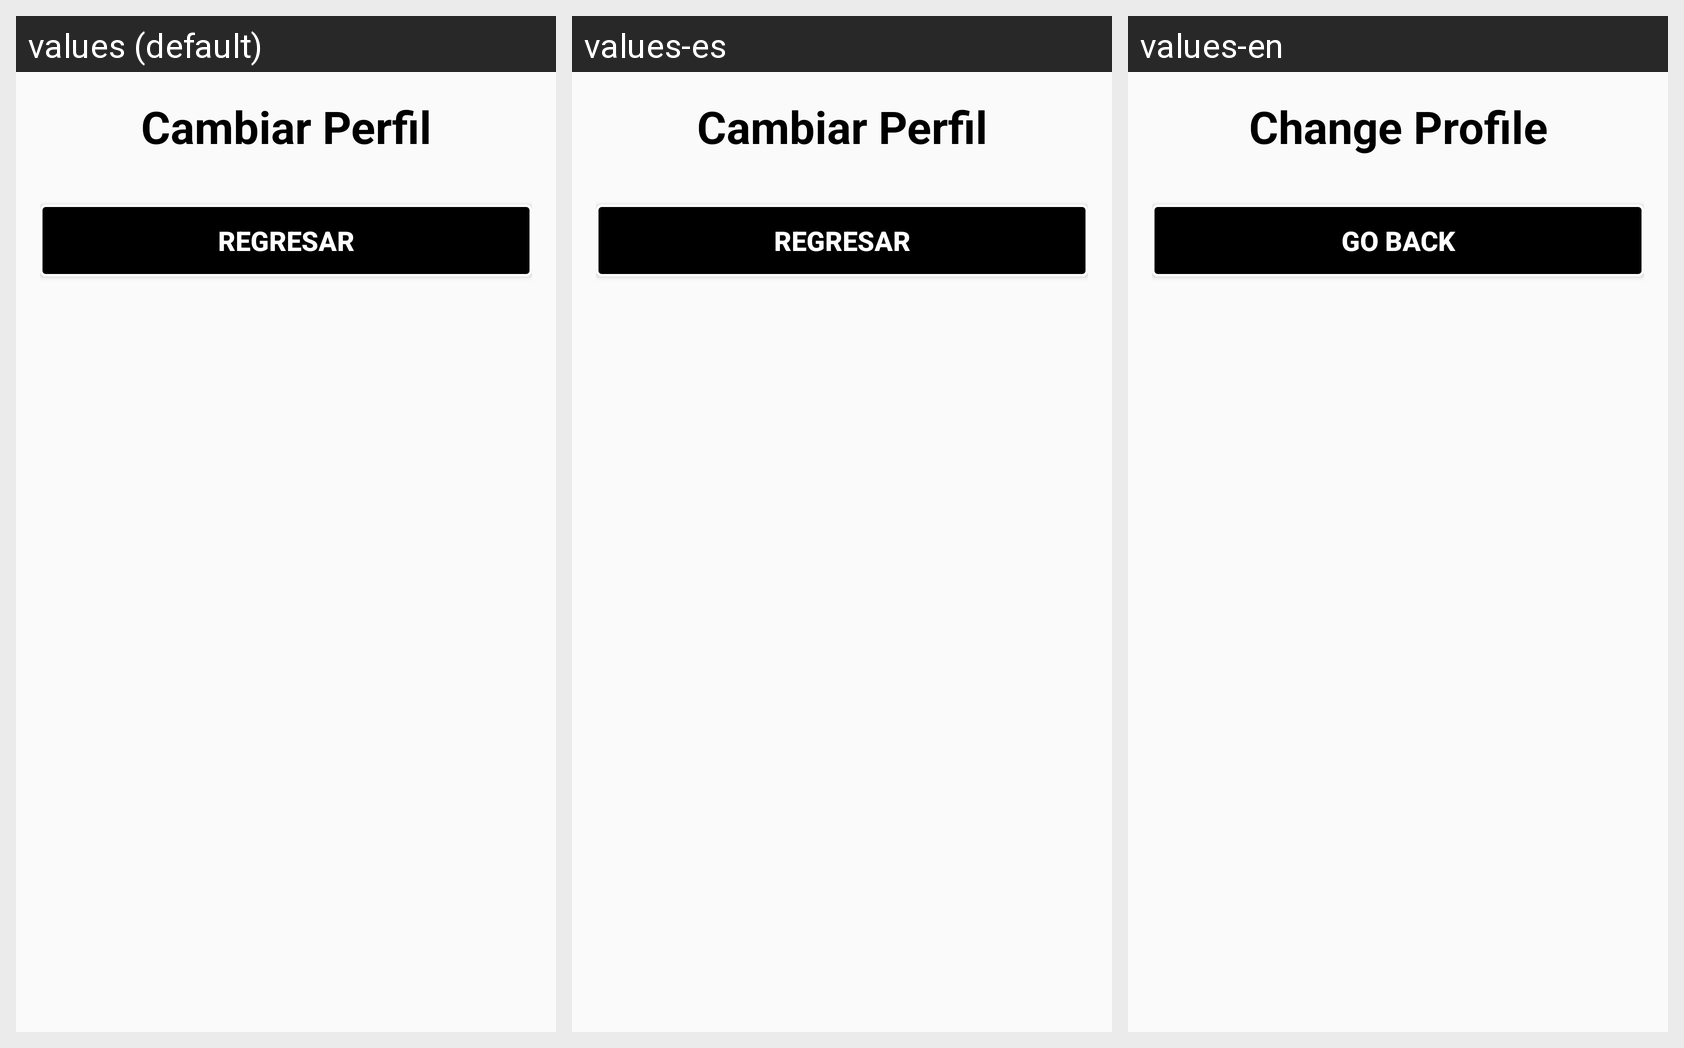

Translations of the strings shown on this Android screen, per locale in the grid:
Android screen res/layout/change_account_bottom_sheet.xml rendered under 3 locales, left to right: values (default), values-es, values-en. Device: Nexus 5 (rendered at 1080×1920; each locale shown at half size, 540×960, under a caption strip naming it); theme AppTheme.
Strings drawn on this screen, with the default value and each locale's value (text and hints the layout hard-codes, and strings that could not be matched under every locale, appear in the picture but are not listed):

change_profile_title
  values: Cambiar Perfil
  values-es: Cambiar Perfil
  values-en: Change Profile

go_back_button_text
  values: Regresar
  values-es: Regresar
  values-en: Go Back
